2-way image classification set "Firearms_Detection_Dataset" from GitHub (tinolinton/Thesis_Projects); label vocabulary: peaceful - no weapon, weaponized - weapon present.

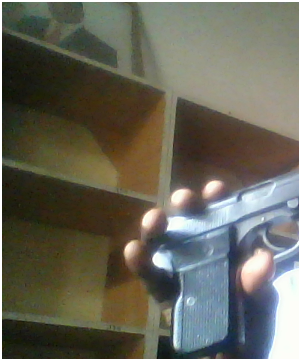
Label: weaponized - weapon present

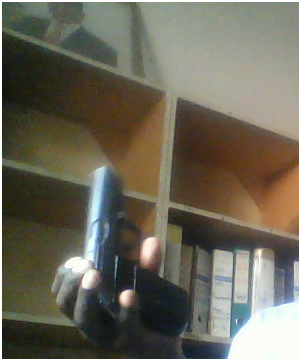
Label: weaponized - weapon present

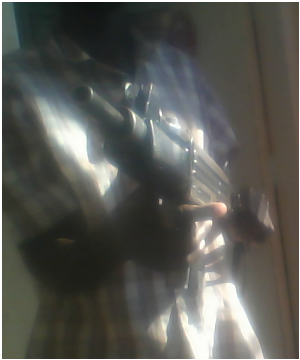
Label: weaponized - weapon present

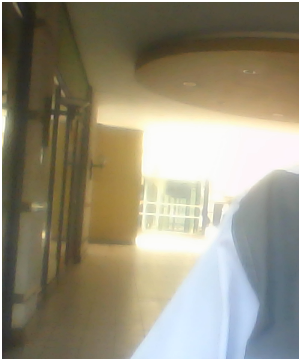
Label: peaceful - no weapon

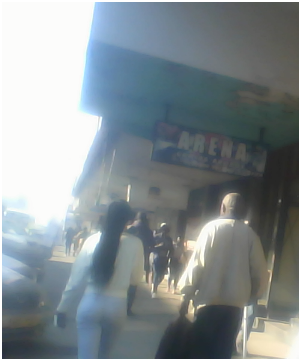
Label: peaceful - no weapon

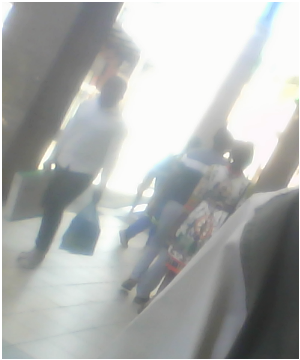
Label: peaceful - no weapon
